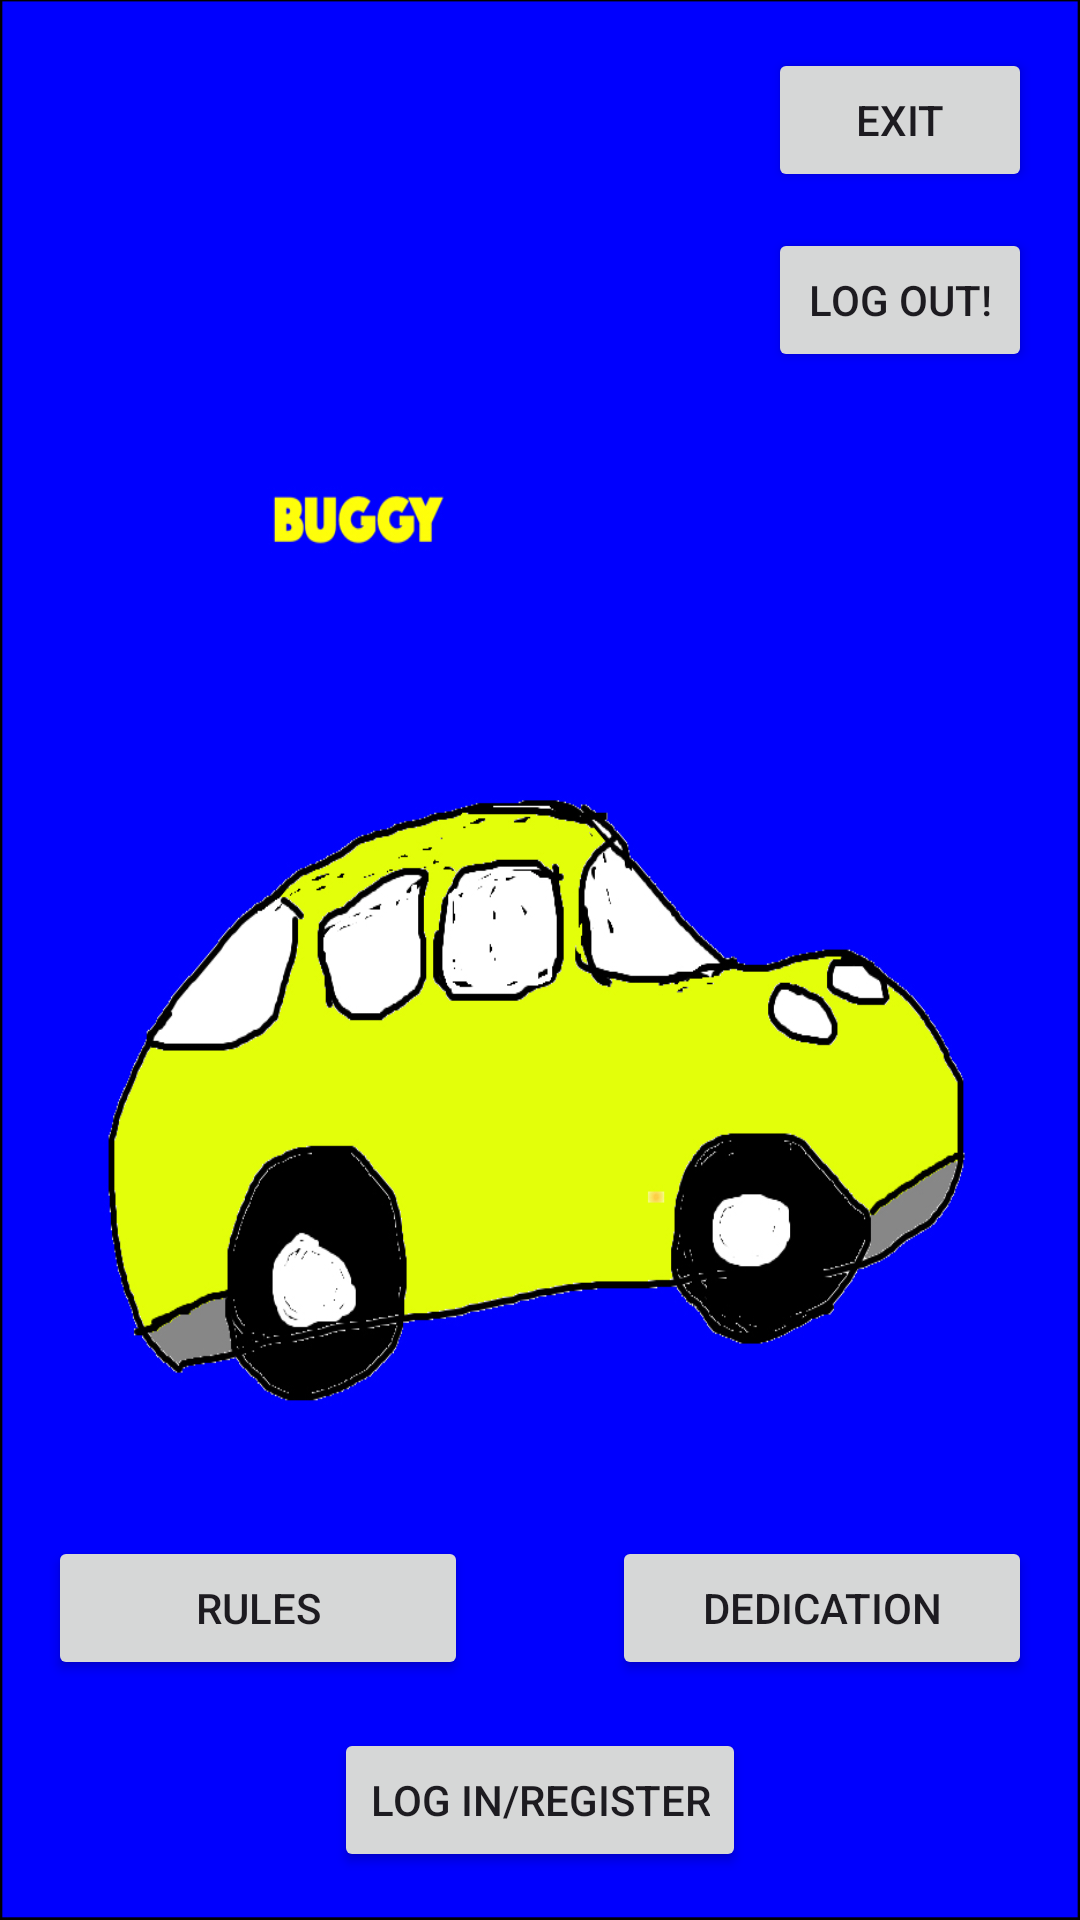

This screen was rendered from an Android layout file. Write that file and the resources it references.
<!-- AndroidManifest.xml: application theme Theme.2slbvers1 -->
<!-- res/layout/activity_main.xml -->
<?xml version="1.0" encoding="utf-8"?>
<androidx.constraintlayout.widget.ConstraintLayout xmlns:android="http://schemas.android.com/apk/res/android"
    xmlns:app="http://schemas.android.com/apk/res-auto"
    xmlns:tools="http://schemas.android.com/tools"
    android:id="@+id/constraintLayout"
    android:layout_width="match_parent"
    android:layout_height="match_parent"
    android:background="@drawable/buggy"
    app:layout_anchor="@string/constraintLayout"
    app:layout_anchorGravity="center">

    <Button
        android:id="@+id/button"
        android:layout_width="140dp"
        android:layout_height="wrap_content"
        android:text="@string/Rules"
        android:layout_marginStart="16dp"
        android:layout_marginBottom="16dp"
        app:layout_constraintStart_toStartOf="parent"
        app:layout_constraintBottom_toTopOf="@id/Lets_Go" />

    <Button
        android:id="@+id/button2d"
        android:layout_width="140dp"
        android:layout_height="wrap_content"
        android:text="@string/Tribute"
        android:layout_marginEnd="16dp"
        android:layout_marginBottom="16dp"
        app:layout_constraintEnd_toEndOf="parent"
        app:layout_constraintBottom_toTopOf="@id/Lets_Go" />

    <Button
        android:id="@+id/Lets_Go"
        android:layout_width="wrap_content"
        android:layout_height="wrap_content"
        android:onClick="launchSecondActivity"
        android:text="@string/Log_In_Or_Register"
        android:layout_marginBottom="16dp"
        app:layout_constraintStart_toStartOf="parent"
        app:layout_constraintEnd_toEndOf="parent"
        app:layout_constraintBottom_toBottomOf="parent" />

    <Button
        android:id="@+id/button3E"
        android:layout_width="wrap_content"
        android:layout_height="wrap_content"
        android:text="@string/exit"
        android:layout_marginTop="16dp"
        android:layout_marginEnd="16dp"
        app:layout_constraintTop_toTopOf="parent"
        app:layout_constraintEnd_toEndOf="parent" />


    <Button
        android:id="@+id/logout"
        android:layout_width="wrap_content"
        android:layout_height="wrap_content"
        android:text="Log out!"
        android:layout_marginTop="12dp"
        android:layout_marginEnd="16dp"
        app:layout_constraintTop_toBottomOf="@id/button3E"
        app:layout_constraintEnd_toEndOf="parent" />

</androidx.constraintlayout.widget.ConstraintLayout>
<!-- resources referenced by this layout -->
<resources>
  <!-- drawable buggy: jpg bitmap (drawable, 236484 bytes) -->
  <string name="Log_In_Or_Register">Log In/Register</string>
  <string name="Rules">Rules</string>
  <string name="Tribute">Dedication</string>
  <string name="constraintLayout">layout</string>
  <string name="exit">Exit</string>
  <style name="Theme.2slbvers1" parent="Base.Theme.2slbvers1" />
  <style name="Base.Theme.2slbvers1" parent="Theme.Material3.DayNight.NoActionBar">
          
          
      </style>
</resources>
